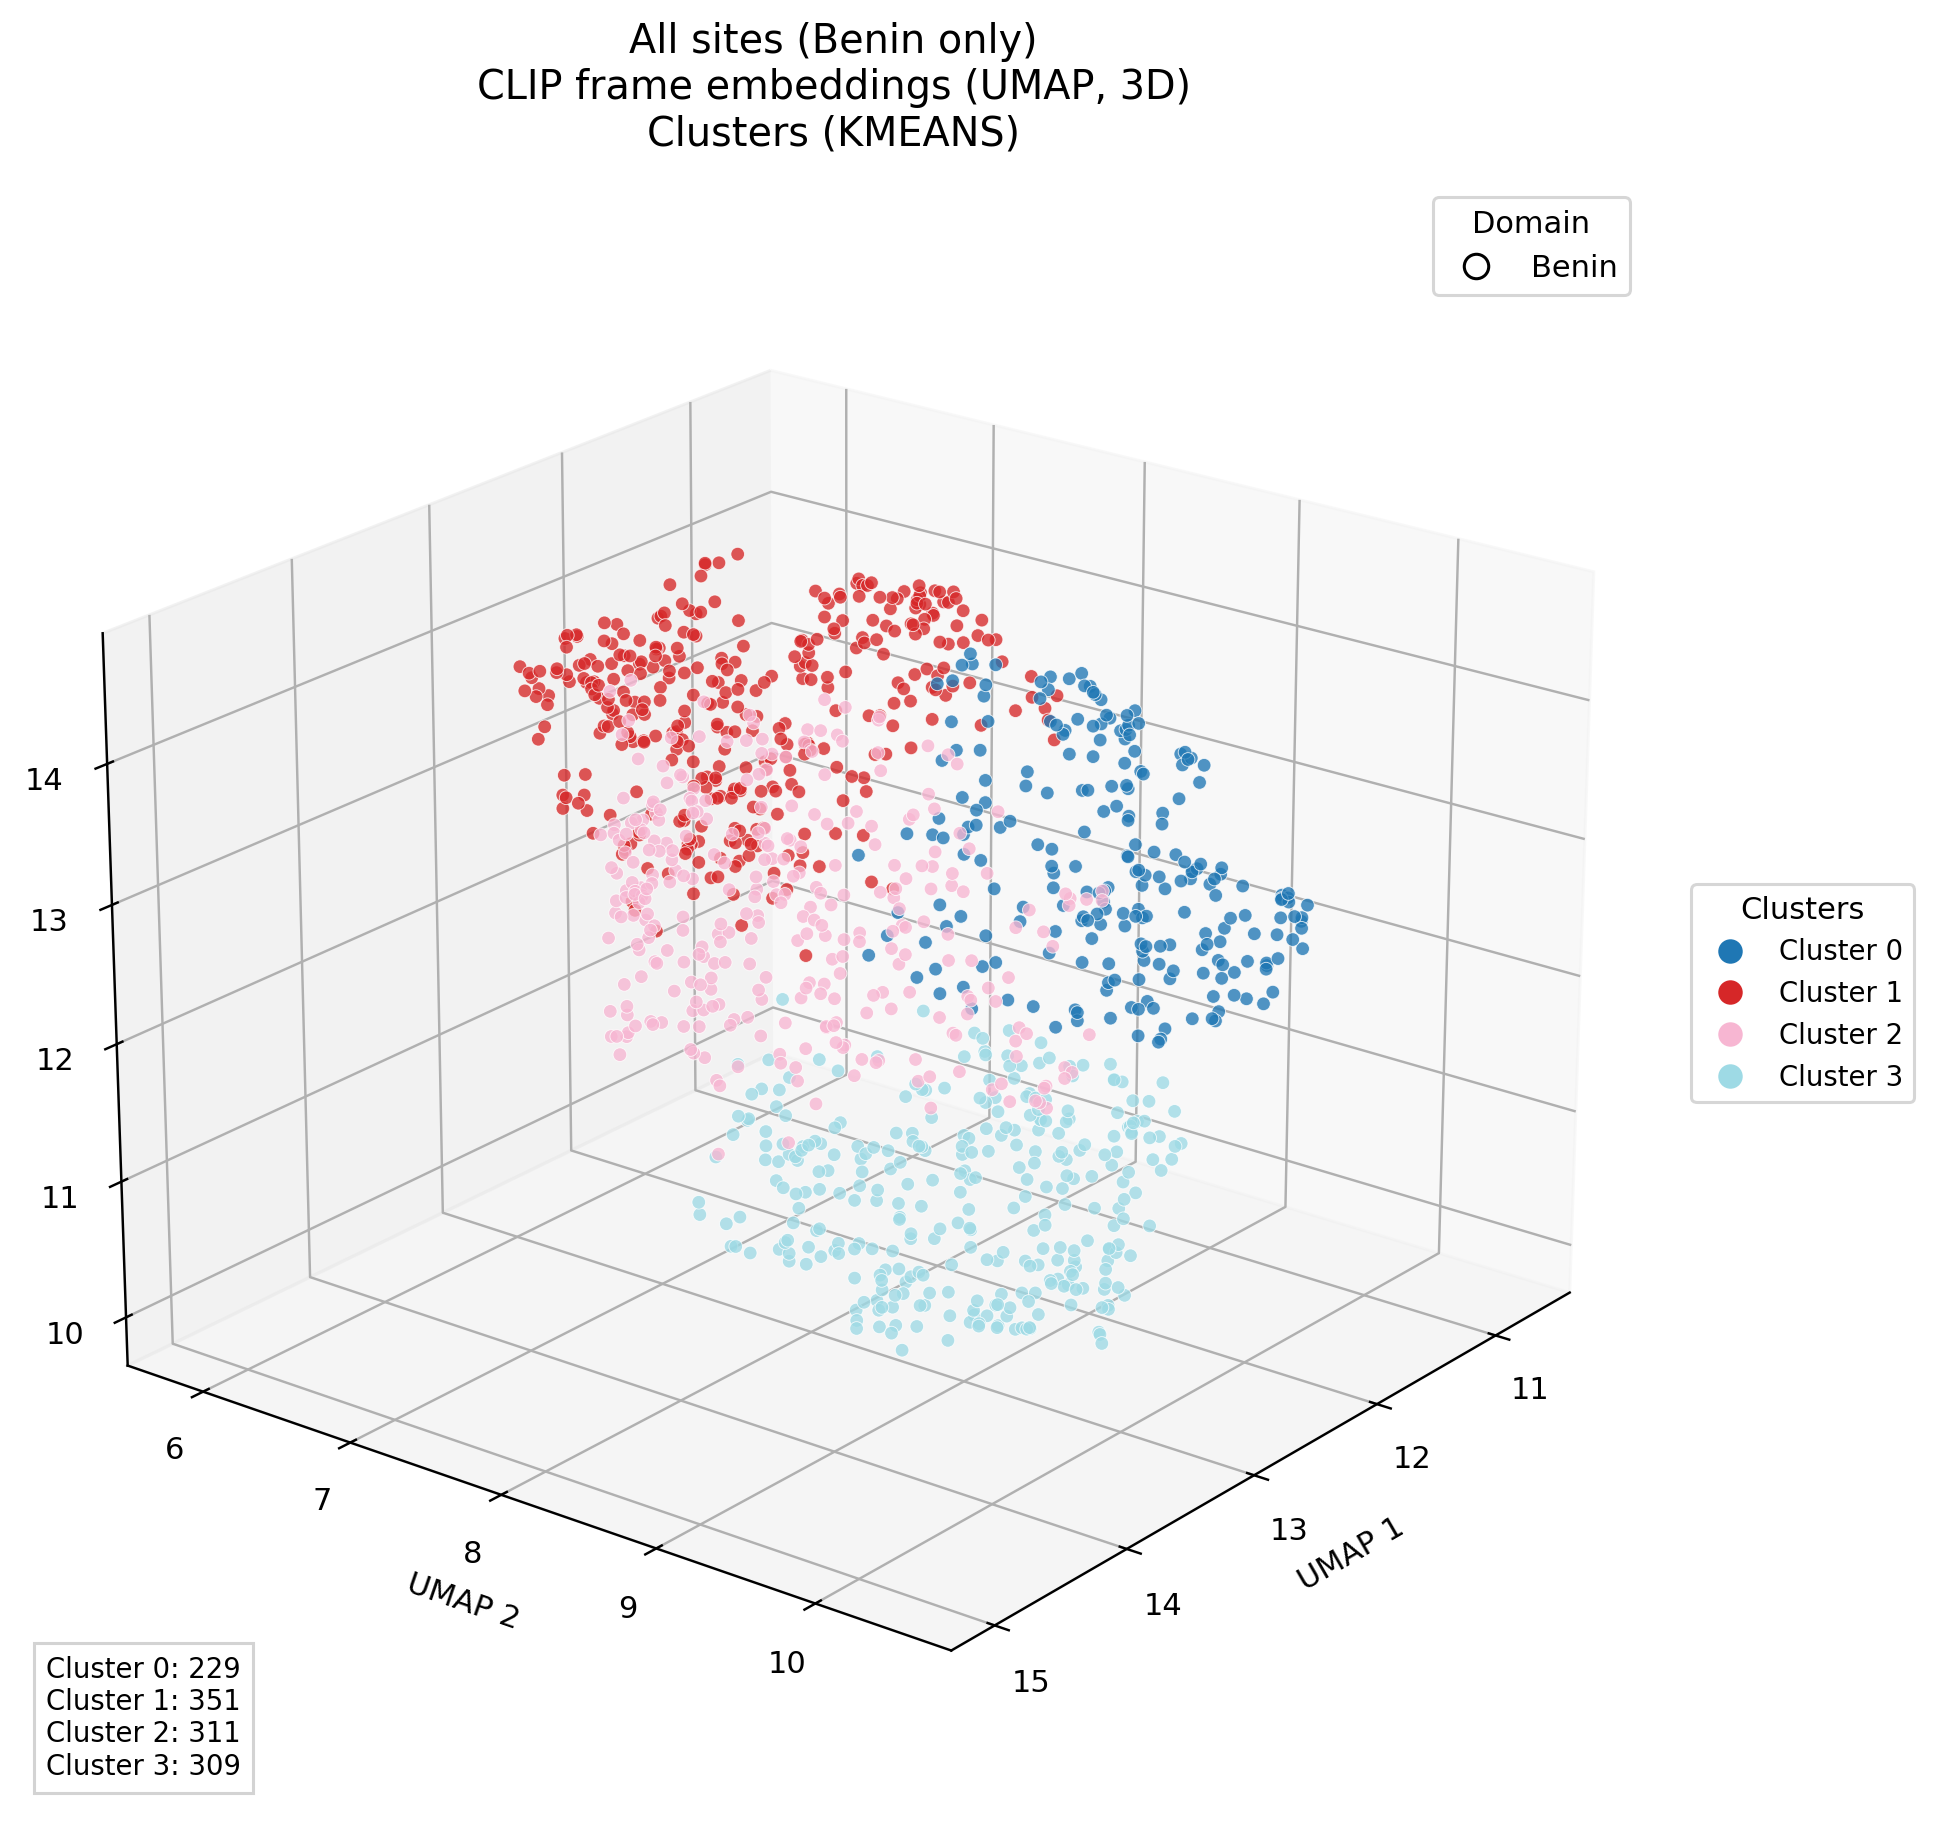

The table this chart was drawn from, first rows:
domain, patient_id, tb_label, tb_status, site_index, site_code, site_laterality, site_region, site_family, site_position, frame_index, umap_1, umap_2, umap_3, cluster_id
benin, 25-128, 0, TB negative, 4, QASG, left, anterior, standard, 6, 13, 13.6, 7.589, 13.78, 2
benin, 25-128, 0, TB negative, 4, QASG, left, anterior, standard, 7, 29, 13.28, 7.151, 14.04, 1
benin, 25-128, 0, TB negative, 5, QLD, right, lateral, standard, 8, 19, 12.39, 6.964, 12.26, 1
benin, 25-128, 0, TB negative, 5, QLD, right, lateral, standard, 8, 27, 13.91, 8.282, 12.46, 2
benin, 25-128, 0, TB negative, 6, QLG, left, lateral, standard, 11, 31, 12.16, 8.173, 11.12, 3
benin, 25-128, 0, TB negative, 10, QPSG, left, posterior, standard, 16, 28, 13.97, 9.577, 12.3, 2
benin, 25-128, 0, TB negative, 12, APXG, left, apical, standard, 21, 21, 13.62, 9.491, 13.63, 2
benin, 25-128, 0, TB negative, 12, APXG, left, apical, standard, 21, 25, 13.87, 9.6, 13.47, 2
benin, 25-128, 0, TB negative, 13, QSLD, right, lateral, standard, 23, 18, 14.23, 8.065, 13.8, 2
benin, 25-144, 0, TB negative, 1, QAID, right, anterior, standard, 1, 23, 14.33, 9.2, 13.14, 2
benin, 25-144, 0, TB negative, 5, QLD, right, lateral, standard, 2, 4, 12.51, 6.266, 13.45, 1
benin, 25-144, 0, TB negative, 5, QLD, right, lateral, standard, 2, 25, 12.92, 6.85, 12.64, 1
benin, 25-144, 0, TB negative, 5, QLD, right, lateral, standard, 3, 12, 12.61, 6.266, 13.33, 1
benin, 25-144, 0, TB negative, 5, QLD, right, lateral, standard, 3, 18, 12.9, 6.07, 13.79, 1
benin, 25-144, 0, TB negative, 6, QLG, left, lateral, standard, 6, 6, 14.16, 8.472, 13.25, 2
benin, 25-144, 0, TB negative, 6, QLG, left, lateral, standard, 6, 14, 14.03, 8.184, 13, 2
benin, 25-144, 0, TB negative, 14, QSLG, left, lateral, standard, 13, 3, 12.26, 8.195, 12.05, 0
benin, 25-147, 0, TB negative, 3, QASD, right, anterior, standard, 0, 21, 13.35, 8.995, 10.62, 3
benin, 25-147, 0, TB negative, 4, QASG, left, anterior, standard, 3, 25, 14.37, 8.776, 12.85, 2
benin, 25-147, 0, TB negative, 6, QLG, left, lateral, standard, 6, 27, 12.24, 7.788, 14.3, 1
benin, 25-147, 0, TB negative, 8, QPIG, left, posterior, standard, 7, 9, 13.99, 8.235, 12.88, 2
benin, 25-147, 0, TB negative, 10, QPSG, left, posterior, standard, 12, 8, 11.27, 6.621, 13.74, 1
benin, 25-147, 0, TB negative, 10, QPSG, left, posterior, standard, 14, 20, 12.18, 7.266, 13.3, 1
benin, 25-147, 0, TB negative, 10, QPSG, left, posterior, standard, 14, 30, 11.42, 7.204, 14.11, 1
benin, 25-147, 0, TB negative, 11, APXD, right, apical, standard, 16, 9, 12.84, 9.288, 10.52, 3
benin, 25-147, 0, TB negative, 11, APXD, right, apical, standard, 16, 12, 13.58, 8.847, 11.54, 3
benin, 25-149, 0, TB negative, 2, QAIG, left, anterior, standard, 1, 0, 13.48, 9.017, 13.5, 2
benin, 25-149, 0, TB negative, 5, QLD, right, lateral, standard, 4, 10, 12.54, 6.349, 13.24, 1
benin, 25-149, 0, TB negative, 5, QLD, right, lateral, standard, 5, 31, 12.57, 9.175, 12.62, 0
benin, 25-149, 0, TB negative, 9, QPSD, right, posterior, standard, 8, 13, 12.42, 9.268, 12.85, 0
benin, 25-149, 0, TB negative, 10, QPSG, left, posterior, standard, 11, 8, 13, 8.501, 11.16, 3
benin, 25-152, 0, TB negative, 10, QPSG, left, posterior, standard, 3, 21, 12.04, 6.318, 13.06, 1
benin, 25-152, 0, TB negative, 10, QPSG, left, posterior, standard, 5, 16, 11.57, 6.08, 13.06, 1
benin, 25-158, 0, TB negative, 2, QAIG, left, anterior, standard, 0, 30, 14.01, 8.251, 11.51, 3
benin, 25-158, 0, TB negative, 2, QAIG, left, anterior, standard, 1, 19, 13.66, 8.178, 11.77, 3
benin, 25-158, 0, TB negative, 3, QASD, right, anterior, standard, 2, 0, 14.45, 8.065, 12.52, 2
benin, 25-158, 0, TB negative, 13, QSLD, right, lateral, standard, 11, 25, 13.1, 7.67, 13.71, 1
benin, 25-177, 0, TB negative, 3, QASD, right, anterior, standard, 1, 11, 12.54, 9.331, 10.43, 3
benin, 25-177, 0, TB negative, 3, QASD, right, anterior, standard, 1, 21, 12.77, 9.598, 10.78, 3
benin, 25-177, 0, TB negative, 5, QLD, right, lateral, standard, 4, 5, 12.57, 10.02, 13.54, 0
benin, 25-177, 0, TB negative, 5, QLD, right, lateral, standard, 6, 0, 12.52, 8.952, 12.76, 0
benin, 25-177, 0, TB negative, 6, QLG, left, lateral, standard, 8, 0, 13.14, 8.806, 10.05, 3
benin, 25-177, 0, TB negative, 6, QLG, left, lateral, standard, 8, 13, 13.21, 8.728, 10.06, 3
benin, 25-177, 0, TB negative, 6, QLG, left, lateral, standard, 9, 5, 12.94, 8.694, 10.06, 3
benin, 25-177, 0, TB negative, 7, QPID, right, posterior, standard, 11, 23, 12.9, 9.132, 10.04, 3
benin, 25-177, 0, TB negative, 8, QPIG, left, posterior, standard, 13, 4, 13.15, 8.305, 10.49, 3
benin, 25-177, 0, TB negative, 8, QPIG, left, posterior, standard, 14, 18, 13.06, 8.954, 10.14, 3
benin, 25-177, 0, TB negative, 8, QPIG, left, posterior, standard, 15, 2, 13.09, 8.61, 10.09, 3
benin, 25-177, 0, TB negative, 9, QPSD, right, posterior, standard, 16, 5, 13.14, 8.639, 12.74, 2
benin, 25-177, 0, TB negative, 9, QPSD, right, posterior, standard, 16, 21, 13.14, 8.172, 11.78, 3
benin, 25-177, 0, TB negative, 10, QPSG, left, posterior, standard, 19, 2, 11.56, 7.476, 13.98, 1
benin, 25-177, 0, TB negative, 10, QPSG, left, posterior, standard, 19, 22, 12.21, 6.602, 14.41, 1
benin, 25-177, 0, TB negative, 10, QPSG, left, posterior, standard, 20, 12, 13.55, 9.904, 12.2, 3
benin, 25-177, 0, TB negative, 10, QPSG, left, posterior, standard, 20, 15, 13.55, 9.859, 12.15, 3
benin, 25-177, 0, TB negative, 11, APXD, right, apical, standard, 22, 11, 14.16, 8.728, 13.94, 2
benin, 25-177, 0, TB negative, 11, APXD, right, apical, standard, 22, 30, 13.42, 9.73, 13.48, 2
benin, 25-177, 0, TB negative, 14, QSLG, left, lateral, standard, 26, 25, 14.31, 9.04, 11.57, 3
benin, 25-200, 0, TB negative, 1, QAID, right, anterior, standard, 1, 27, 11.45, 6.05, 12.53, 1
benin, 25-200, 0, TB negative, 1, QAID, right, anterior, standard, 2, 30, 12.6, 6.479, 13.52, 1
benin, 25-200, 0, TB negative, 2, QAIG, left, anterior, standard, 5, 30, 14.16, 8.411, 12.15, 2
... 1,140 more rows
